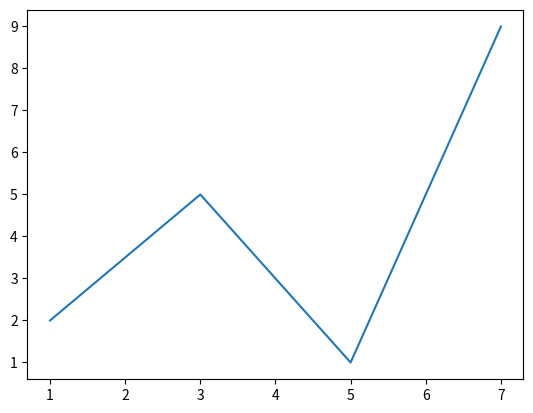

Source code (Python):
import matplotlib.pyplot as plt
import numpy as np

xpoints = np.array([1, 3, 5, 7])
ypoints = np.array([2, 5, 1, 9])

plt.plot(xpoints, ypoints)
plt.show()
